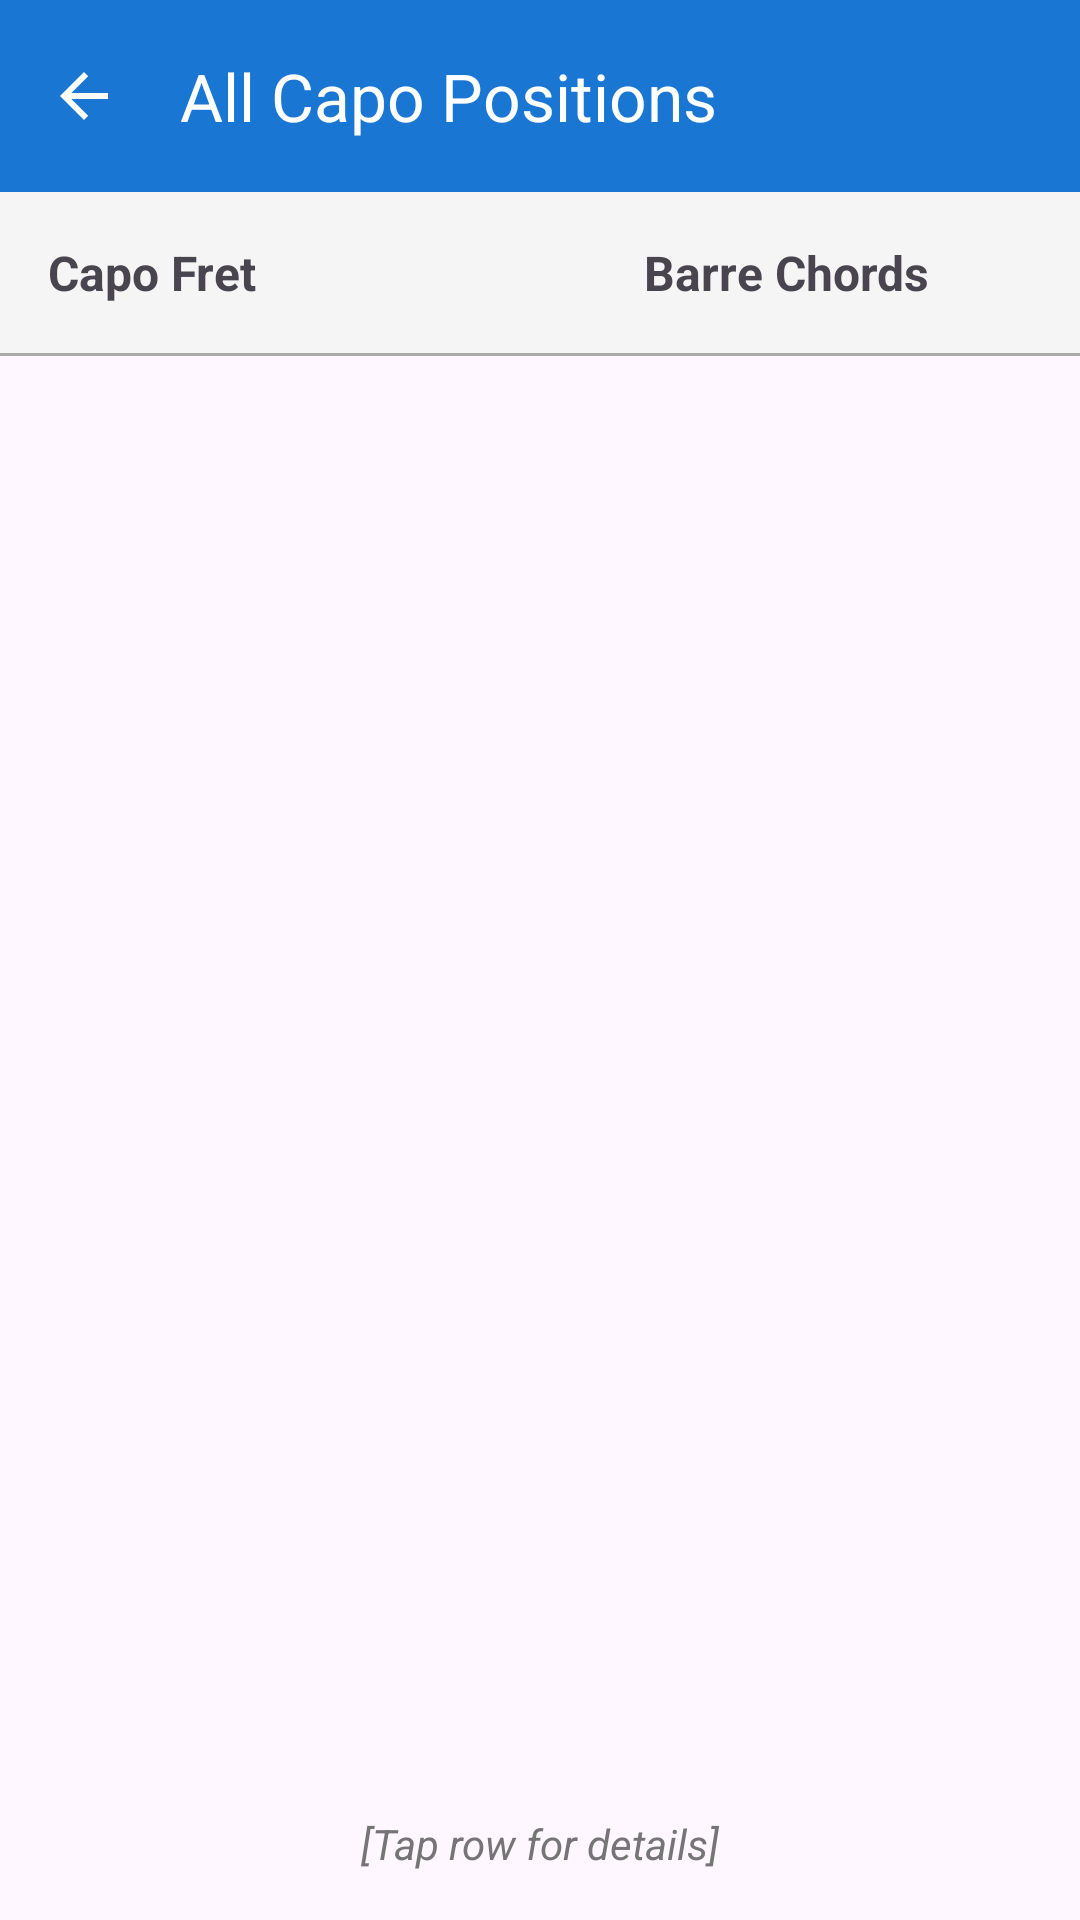

Here is an Android app screen rendered from its layout file. Give the layout XML and the strings, colors and styles it references.
<!-- AndroidManifest.xml: application theme Theme.ChordCapoHelper -->
<!-- res/layout/activity_all_positions.xml -->
<?xml version="1.0" encoding="utf-8"?>
<LinearLayout xmlns:android="http://schemas.android.com/apk/res/android"
    xmlns:app="http://schemas.android.com/apk/res-auto"
    xmlns:tools="http://schemas.android.com/tools"
    android:layout_width="match_parent"
    android:layout_height="match_parent"
    android:orientation="vertical"
    tools:context=".AllPositionsActivity">

    <androidx.appcompat.widget.Toolbar
        android:id="@+id/toolbar"
        android:layout_width="match_parent"
        android:layout_height="?attr/actionBarSize"
        android:background="?attr/colorPrimary"
        android:theme="@style/ThemeOverlay.AppCompat.Dark.ActionBar"
        app:title="@string/all_capo_positions"
        app:navigationIcon="?attr/homeAsUpIndicator" />

    <LinearLayout
        android:layout_width="match_parent"
        android:layout_height="wrap_content"
        android:orientation="horizontal"
        android:padding="16dp"
        android:background="@color/background_light">

        <TextView
            android:layout_width="0dp"
            android:layout_height="wrap_content"
            android:layout_weight="1"
            android:text="@string/capo_fret"
            android:textStyle="bold"
            android:textSize="16sp" />

        <TextView
            android:layout_width="0dp"
            android:layout_height="wrap_content"
            android:layout_weight="1"
            android:text="@string/barre_chords"
            android:textStyle="bold"
            android:textSize="16sp"
            android:gravity="center" />

    </LinearLayout>

    <View
        android:layout_width="match_parent"
        android:layout_height="1dp"
        android:background="@android:color/darker_gray" />

    <androidx.recyclerview.widget.RecyclerView
        android:id="@+id/rvAllPositions"
        android:layout_width="match_parent"
        android:layout_height="0dp"
        android:layout_weight="1" />

    <TextView
        android:layout_width="match_parent"
        android:layout_height="wrap_content"
        android:text="[Tap row for details]"
        android:gravity="center"
        android:padding="16dp"
        android:textStyle="italic"
        android:textColor="@color/text_secondary" />

</LinearLayout>
<!-- resources referenced by this layout -->
<resources>
  <color name="background_light">#FFF5F5F5</color>
  <color name="text_secondary">#FF757575</color>
  <string name="all_capo_positions">All Capo Positions</string>
  <string name="barre_chords">Barre Chords</string>
  <string name="capo_fret">Capo Fret</string>
  <style name="Theme.ChordCapoHelper" parent="Theme.Material3.DayNight">
          <item name="colorPrimary">@color/primary_blue</item>
          <item name="colorPrimaryVariant">@color/primary_blue_dark</item>
          <item name="colorOnPrimary">@color/white</item>
          <item name="colorSecondary">@color/accent_orange</item>
          <item name="colorOnSecondary">@color/black</item>
          <item name="android:statusBarColor" tools:targetApi="l">?attr/colorPrimaryVariant</item>
      </style>
  <color name="primary_blue">#FF1976D2</color>
  <color name="primary_blue_dark">#FF1565C0</color>
  <color name="white">#FFFFFFFF</color>
  <color name="accent_orange">#FFFF9800</color>
  <color name="black">#FF000000</color>
</resources>
